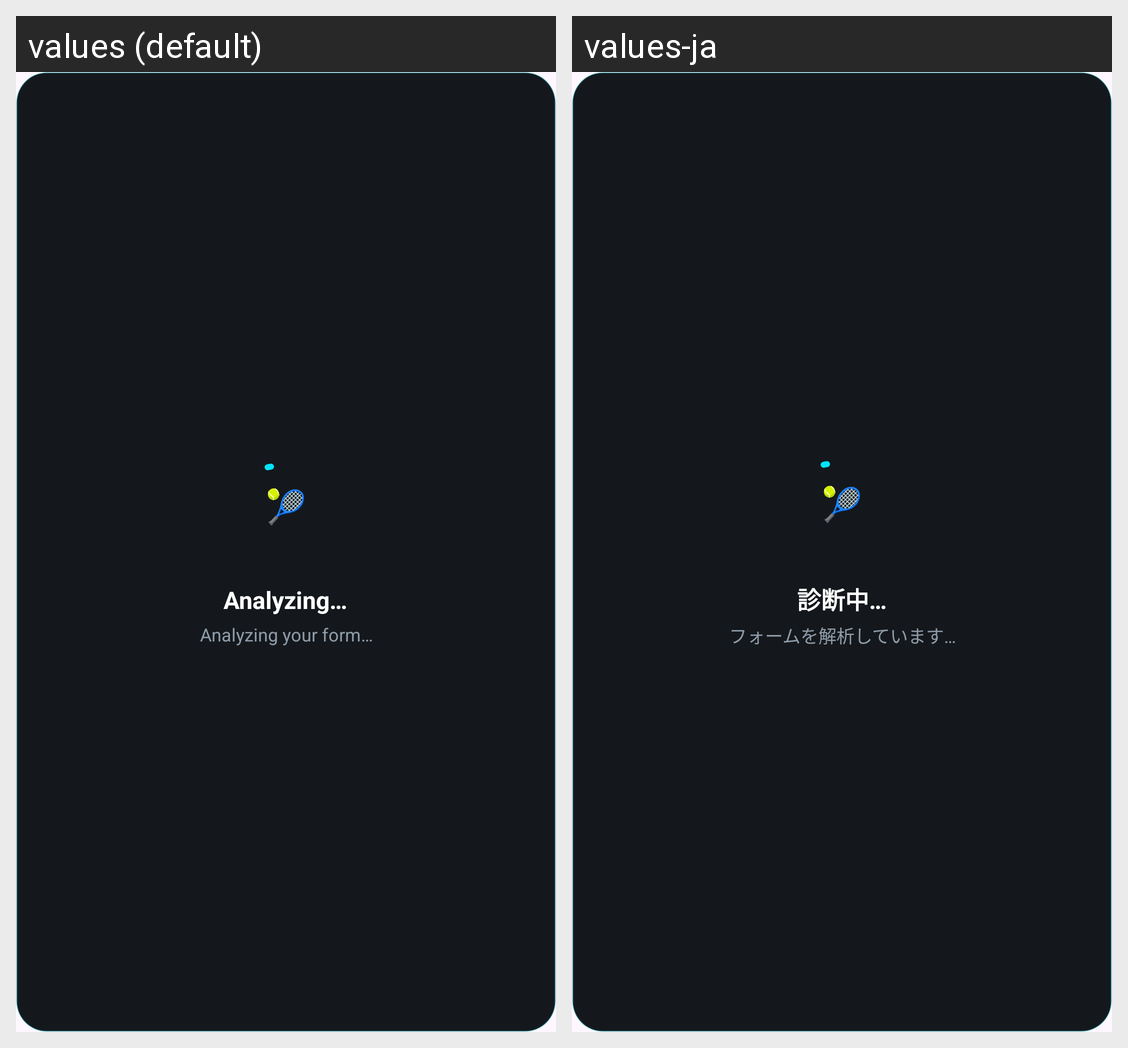

The same Android screen rendered under two of its app's locales, left to right. List the strings drawn on it with the default value and each locale's translation.
Android screen res/layout/dialog_processing.xml rendered under 2 locales, left to right: values (default), values-ja. Device: Nexus 5 (rendered at 1080×1920; each locale shown at half size, 540×960, under a caption strip naming it); theme Theme.FormTennisAI.
Strings drawn on this screen, with the default value and each locale's value (text and hints the layout hard-codes, and strings that could not be matched under every locale, appear in the picture but are not listed):

processing_diagnosis
  values: Analyzing…
  values-ja: 診断中…

processing_diagnosis_sub
  values: Analyzing your form…
  values-ja: フォームを解析しています…
